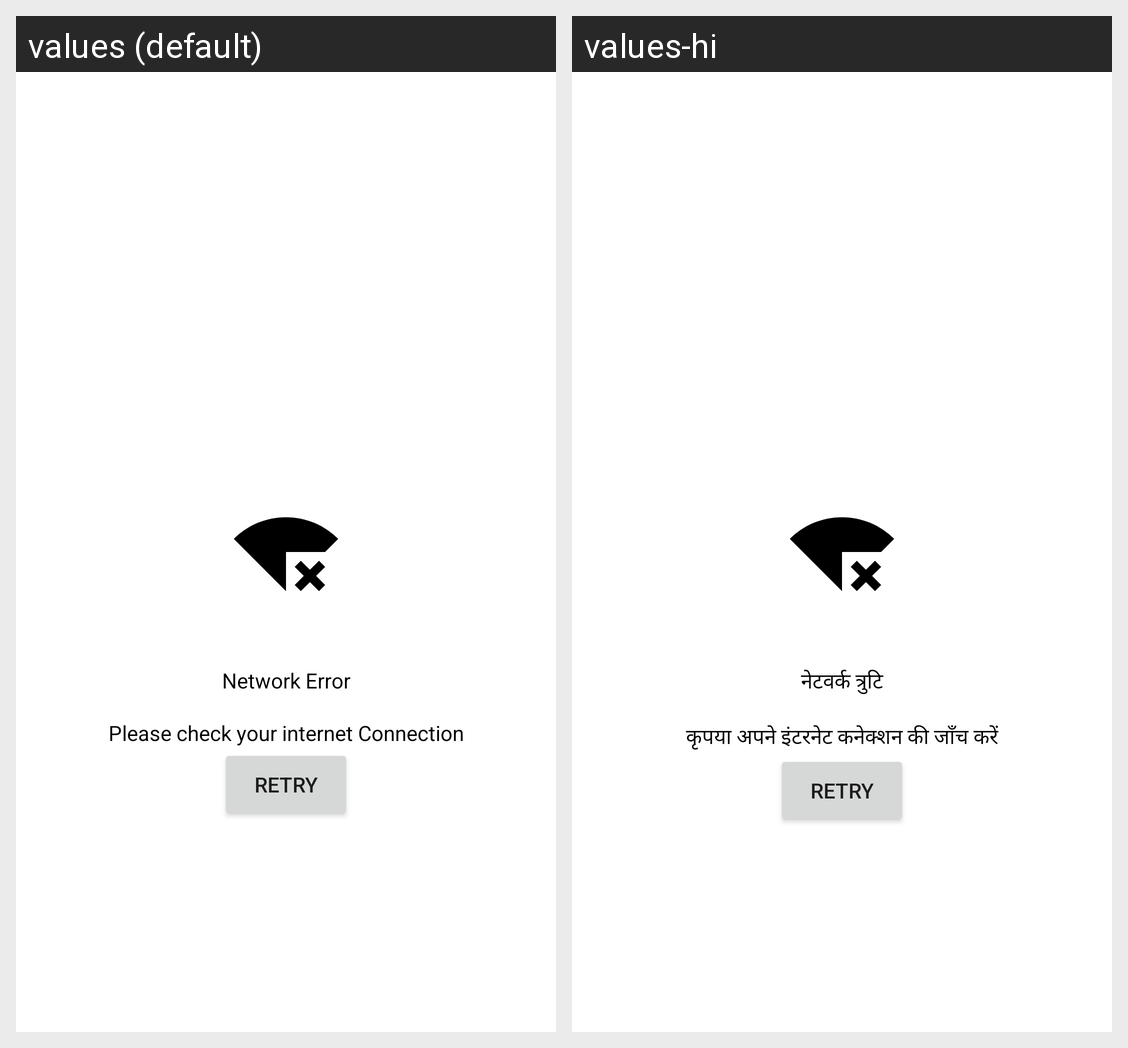

For this localized Android screen grid, give each drawn string resource with its value in every locale shown.
Android screen res/layout/activity_nointernet.xml rendered under 2 locales, left to right: values (default), values-hi. Device: Nexus 5 (rendered at 1080×1920; each locale shown at half size, 540×960, under a caption strip naming it); theme Theme.Practice.
Strings drawn on this screen, with the default value and each locale's value (text and hints the layout hard-codes, and strings that could not be matched under every locale, appear in the picture but are not listed):

network_error
  values: Network Error
  values-hi: नेटवर्क त्रुटि

internet_check
  values: Please check your internet Connection
  values-hi: कृपया अपने इंटरनेट कनेक्शन की जाँच करें
